Run: headless pygame with SDL's dummy video driver; simulated clock (each Clock.tick advances the game by its frame time, no real sleeping); random seed 0; keys injected as events and as key.get_pressed() state; no mouse input.
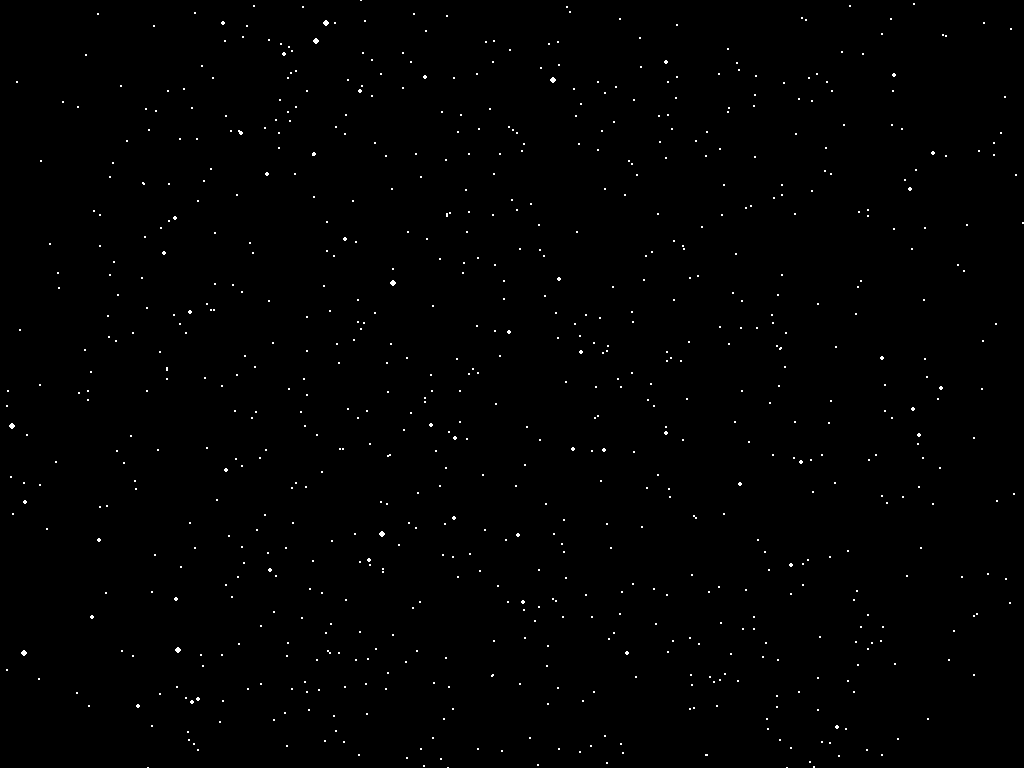
Frame 1 of 4 · flips 1–60 · no input
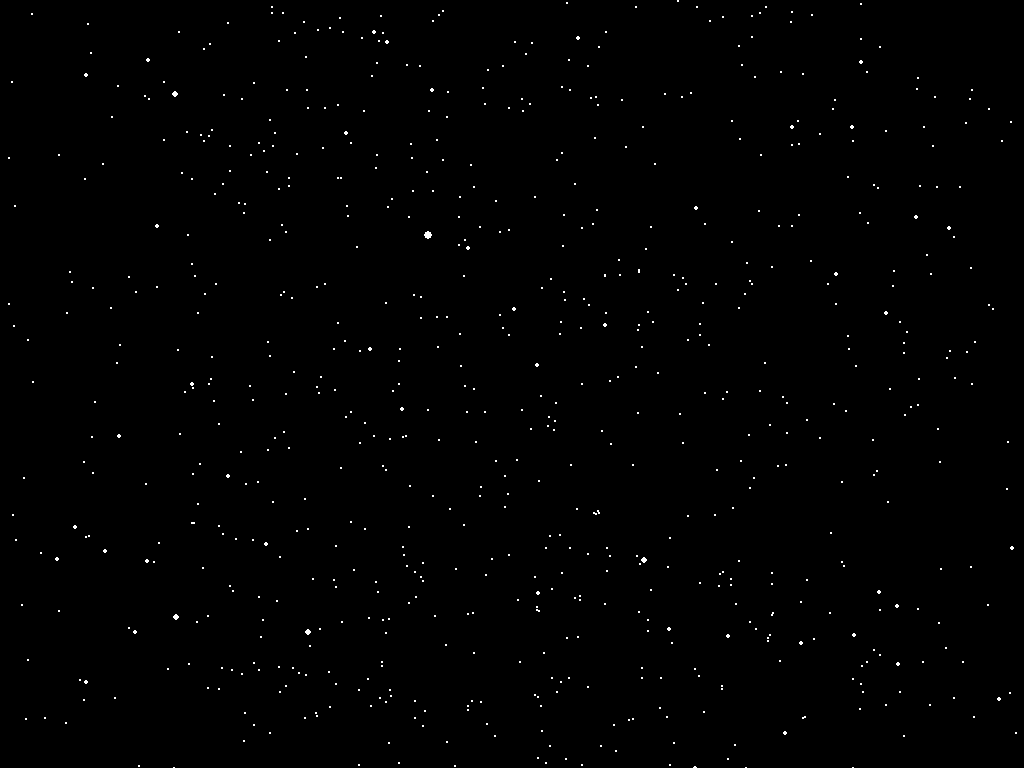
Frame 2 of 4 · flips 61–180 · tapped SPACE, RETURN · held RIGHT (→), D
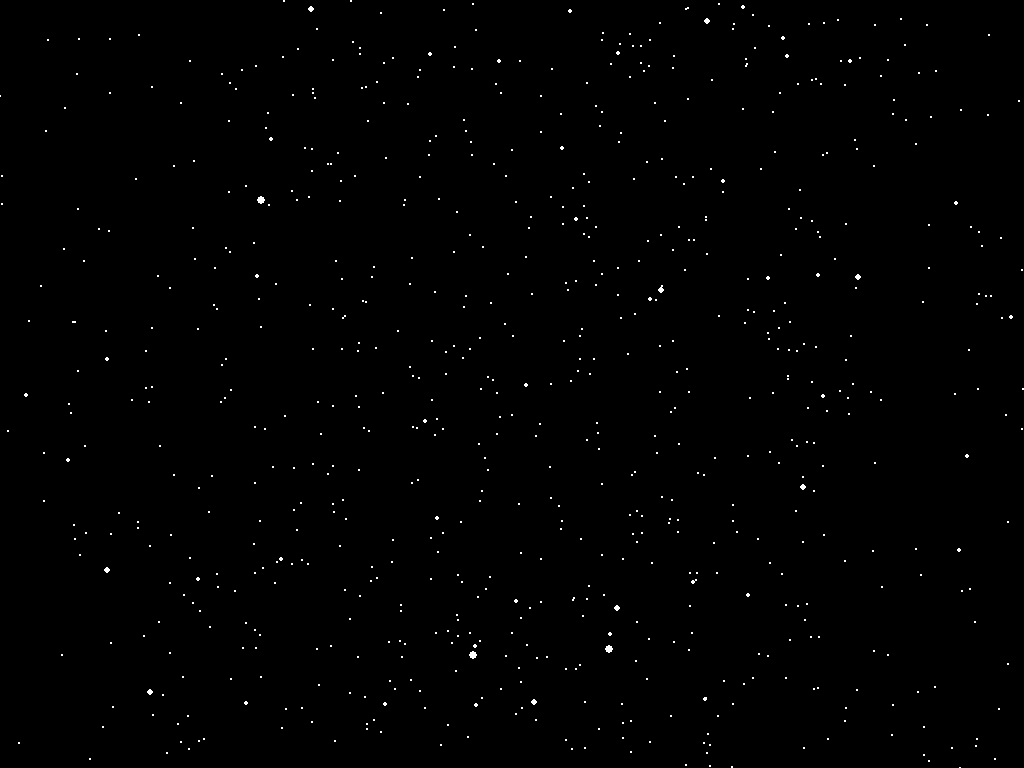
Frame 3 of 4 · flips 181–300 · held DOWN (↓), S
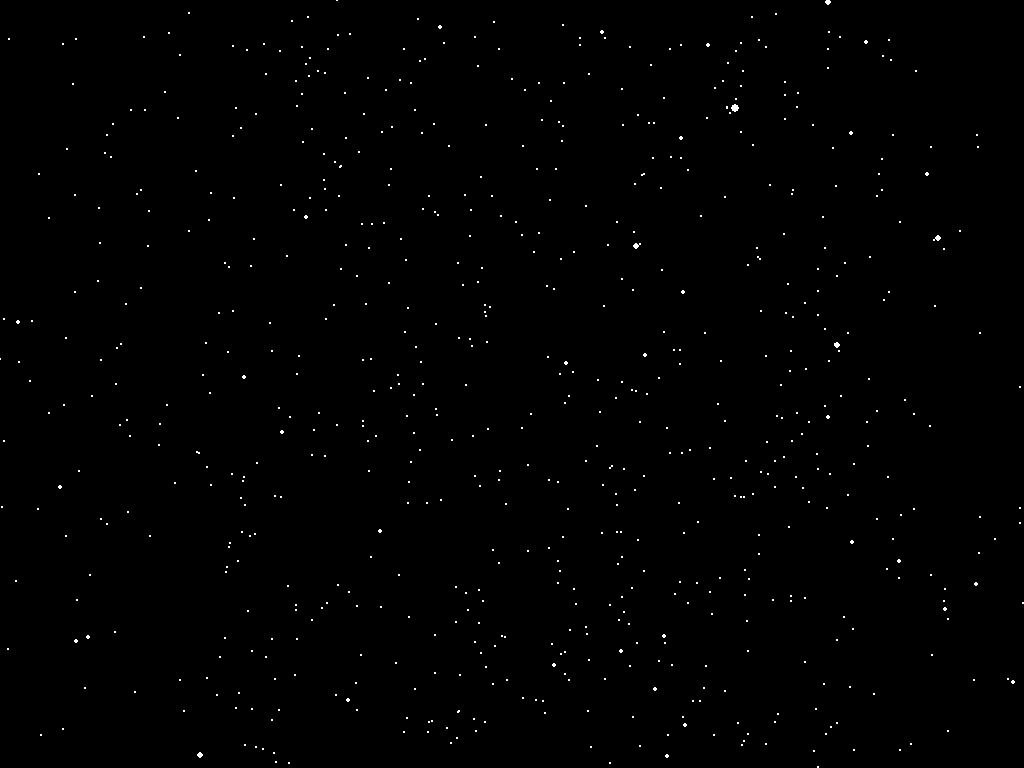
Frame 4 of 4 · flips 301–420 · held LEFT (←), A, UP (↑), W

The pygame program that drew these frames:

#!/usr/bin/python3


import pygame
import random


class Star():
    def __init__(self, width, height):
        self.width  = width
        self.height = height
        self.setRandomPosition()


    def setRandomPosition(self):
        self.x = random.randint(-self.width / 4, self.width / 4)
        self.y = random.randint(-self.height / 2, self.height / 2)
        self.z = random.randint(1, self.width)
        self.r = random.choice([1, 1, 1, 1, 1, 1, 1, 1, 1, 1, 1, 2, 2, 2, 2, 2, 2, 2, 3, 3, 3, 4, 5])


    def draw(self, screen):
        sx = self.maps((self.x) / self.z, 0, 1, 0, self.width)
        sy = self.maps((self.y) / self.z, 0, 1, 0, self.height)
        mr  = max(1, self.maps(self.z, 0, self.width, self.r, 0))
        #r = 10
        pygame.draw.circle(screen, (255, 255, 255), (int(sx + (self.width / 2)), int(sy + (self.height / 2))), mr)


    def maps(self, num, inMin, in_max, out_min, out_max):
        return (num - inMin) * (out_max - out_min) / (in_max - inMin) + out_min


    def update(self):
        self.z -= self.width / 150
        if (self.z < 1):
            self.setRandomPosition()


def main():
    fps = 60

    #screen = pygame.display.set_mode((1000, 600))
    screen = pygame.display.set_mode((0, 0), pygame.FULLSCREEN)

    width, height = pygame.display.get_surface().get_size()

    pygame.display.set_caption('Starfield')
    clock = pygame.time.Clock()

    stars = []
    for _ in range(2000):
        s = Star(width, height)
        stars.append(s)

    finished = False
    while not finished:
        clock.tick(fps)

        screen.fill((0, 0, 0))
        for s in stars:
            s.update()
            s.draw(screen)
        pygame.display.flip()

        for event in pygame.event.get():
            if event.type == pygame.QUIT:
                finished = True
            elif event.type == pygame.KEYDOWN:
                if event.key == pygame.K_ESCAPE:
                    finished = True

    pygame.quit()


if __name__=="__main__":
    main()
